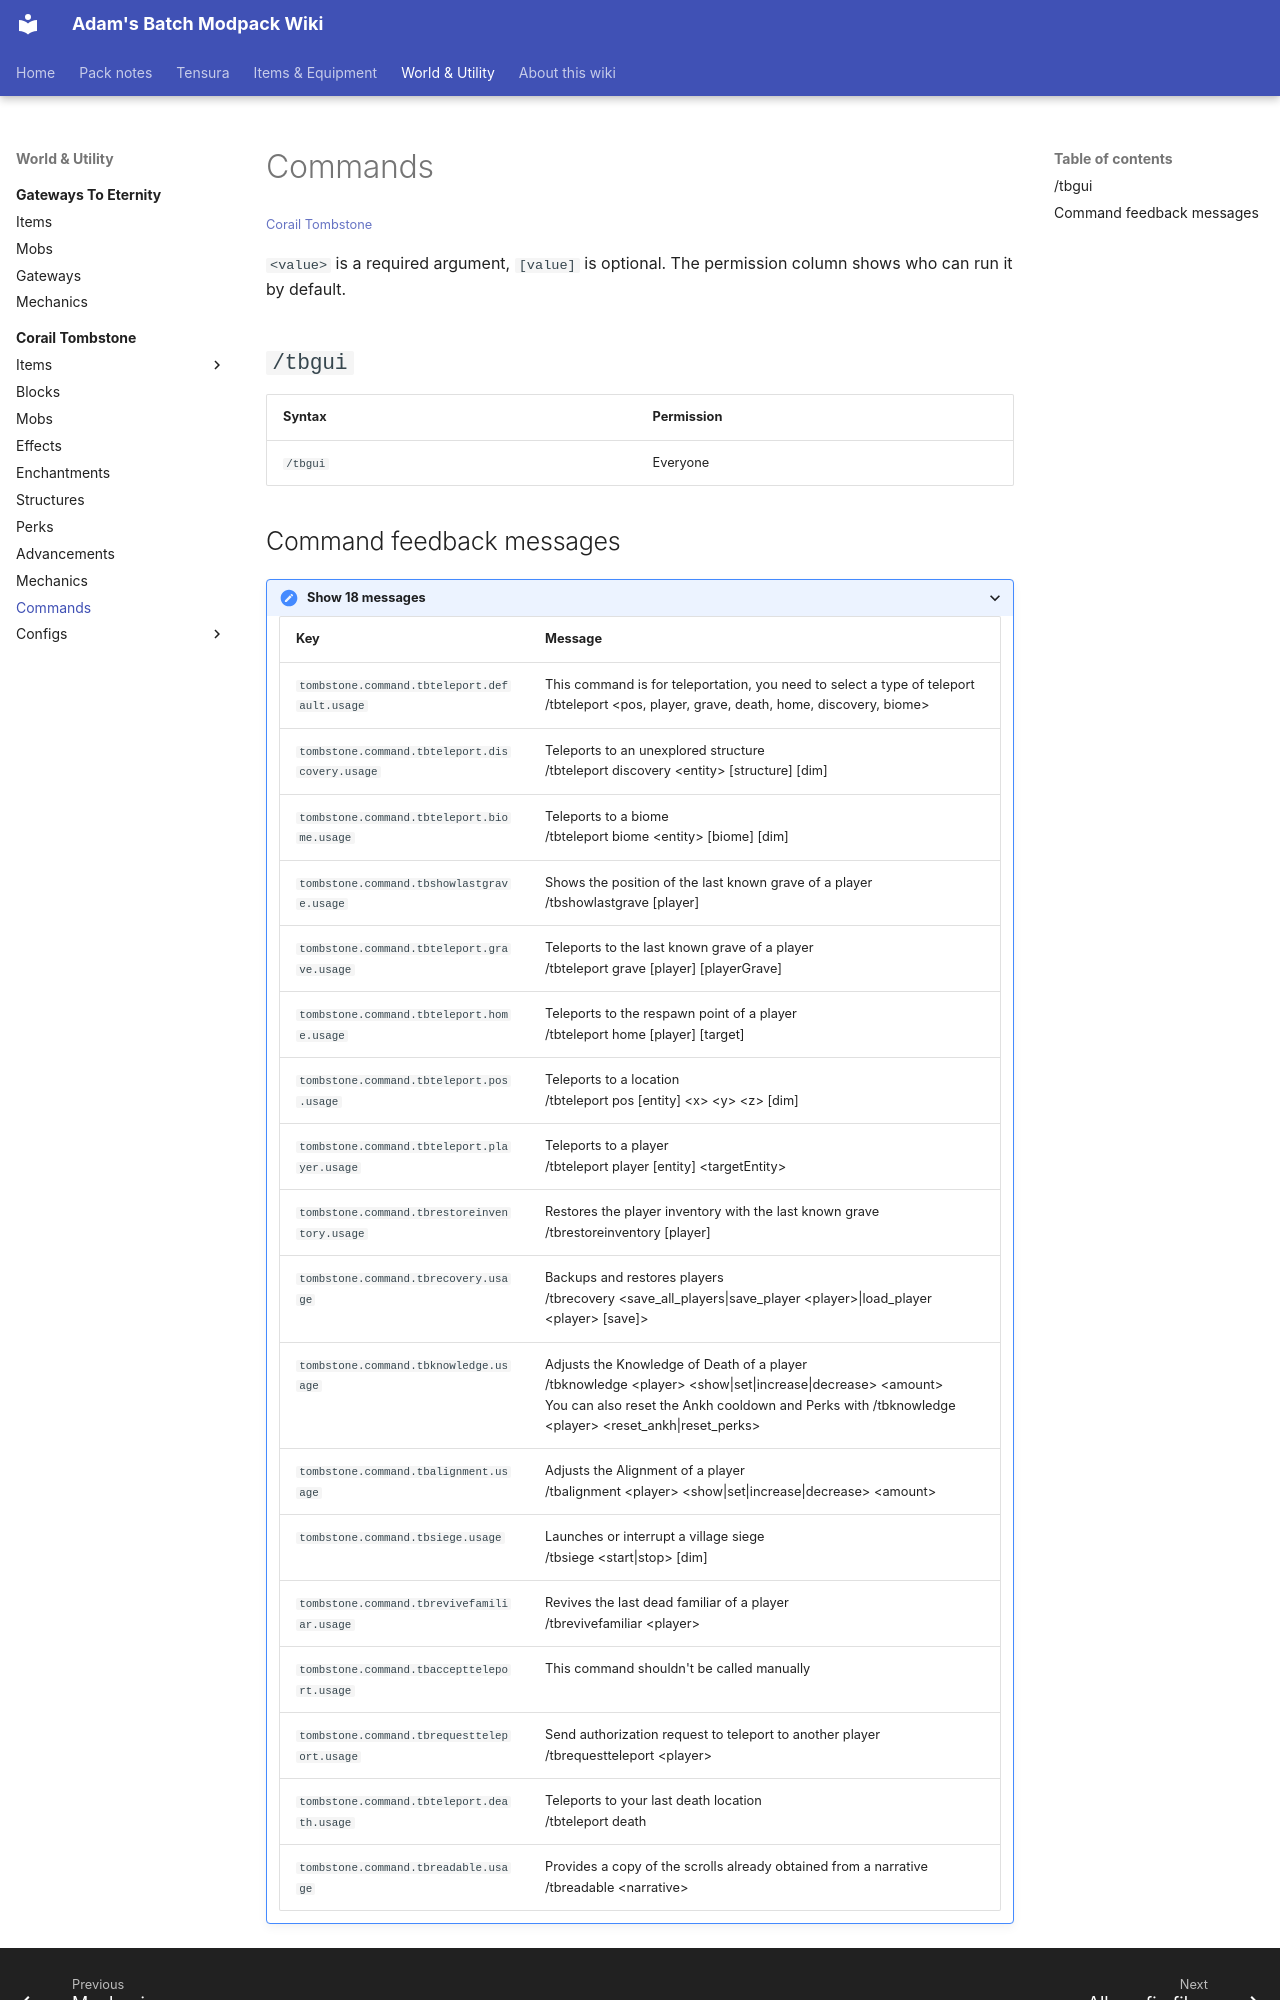

repository: Proteus-Nell/Adams-Batch-MC-Modpack-Wiki · page: corail-tombstone/commands/index.html · generator: mkdocs

# Commands

<small>[Corail Tombstone](../index.md)</small>

`<value>` is a required argument, `[value]` is optional. The permission column shows who can run it by default.

## `/tbgui`

| Syntax | Permission |
|---|---|
| `/tbgui` | Everyone |
